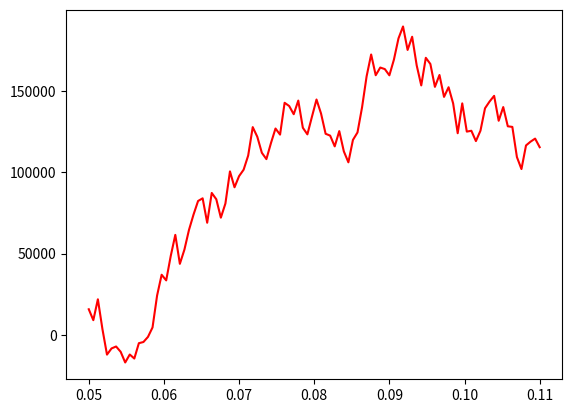

This figure's Python source: (Note: this script raises an exception after producing the figure.)
import numpy as np
import matplotlib.pyplot as plt
import matplotlib.cm as cm
import scipy.spatial as spatial





def fmt(x, y):
    return 'x: {x:0.2f}\ny: {y:0.2f}'.format(x=x, y=y)


class FollowDotCursor(object):

    # Follow the x vakue of the curor and the y value of the data
    def __init__(self, ax, x, y, formatter=fmt, offsets=(-20, 20)):
        self.x_data = x
        self.y_data = y
        try:
            x = np.asarray(x, dtype='float')
        except (TypeError, ValueError):
            x = np.asarray(mdates.date2num(x), dtype='float')
        y = np.asarray(y, dtype='float')
        mask = ~(np.isnan(x) | np.isnan(y))
        x = x[mask]
        y = y[mask]
        self._points = np.column_stack((x, y))
        self.offsets = offsets
        y = y[np.abs(y - y.mean()) <= 3 * y.std()]
        self.scale = x.ptp()
        self.scale = y.ptp() / self.scale if self.scale else 1
        self.tree = spatial.cKDTree(self.scaled(self._points))
        self.formatter = formatter
        self.ax = ax
        self.fig = ax.figure
        self.ax.xaxis.set_label_position('top')
        self.dot = ax.scatter(
            [x.min()], [y.min()], s=130, color='green', alpha=0.7)
        self.annotation = self.setup_annotation()
        plt.connect('motion_notify_event', self)

    def scaled(self, points):
        points = np.asarray(points)
        return points * (self.scale, 1)

    def __call__(self, event):
        ax = self.ax
        # event.inaxes is always the current axis. If you use twinx, ax could be
        # a different axis.
        if event.inaxes == ax:
            x, y = event.xdata, event.ydata
        elif event.inaxes is None:
            return
        else:
            inv = ax.transData.inverted()
            x, y = inv.transform([(event.x, event.y)]).ravel()
        annotation = self.annotation
        closest_element = self.x_data[np.abs(self.x_data - event.xdata).argmin()]
        i = np.where(self.x_data == closest_element)[0][0]
        y = self.y_data[i]
        annotation.xy = x, y
        annotation.set_text(self.formatter(x, y))
        self.dot.set_offsets((x, y))
        event.canvas.draw()

    def setup_annotation(self):
        """Draw and hide the annotation box."""
        annotation = self.ax.annotate(
            '', xy=(0, 0), ha = 'right',
            xytext = self.offsets, textcoords = 'offset points', va = 'bottom',
            bbox = dict(
                boxstyle='round,pad=0.5', fc='yellow', alpha=0.75),
            arrowprops = dict(
                arrowstyle='->', connectionstyle='arc3,rad=0'))
        return annotation

    def snap(self, x, y):
        """Return the value in self.tree closest to x, y."""
        dist, idx = self.tree.query(self.scaled((x, y)), k=1, p=1)
        try:
            return self._points[idx]
        except IndexError:
            # IndexError: index out of bounds
            return self._points[0]




np.random.seed(6)
numdata = 100
t = np.linspace(0.05, 0.11, numdata)
y1 = np.cumsum(np.random.random(numdata) - 0.5) * 40000

fig = plt.figure()
ax1 = fig.add_subplot(111)

ax1.plot(t, y1, 'r-', label='y1')

cursor1 = FollowDotCursor(ax1, t, y1)
plt.show()